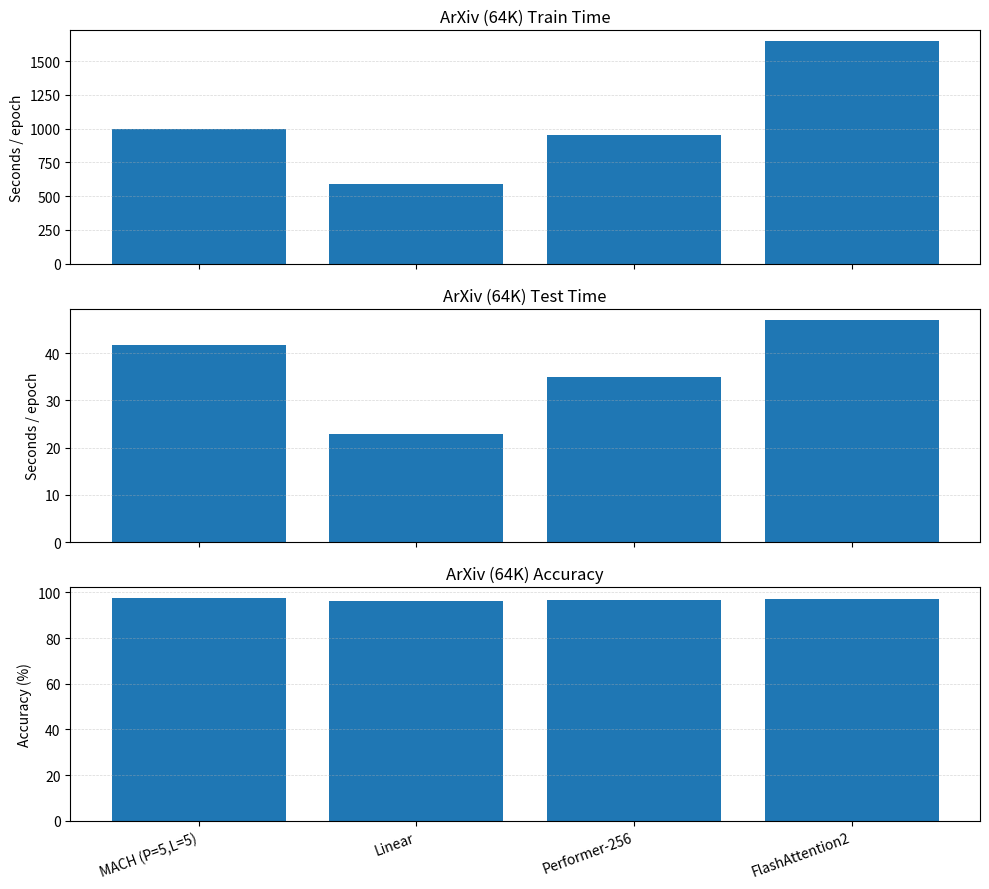

Reproduce this figure in Python.
import matplotlib.pyplot as plt
import numpy as np
from pathlib import Path

OUTDIR = Path("figures")
OUTDIR.mkdir(parents=True, exist_ok=True)

methods = ["MACH (P=5,L=5)", "Linear", "Performer-256", "FlashAttention2"]
train_s = [999, 591, 952, 1645]
test_s  = [41.8, 22.8, 35.0, 47.0]
acc_pct = [97.40, 96.35, 96.61, 97.00]

x = np.arange(len(methods))

fig, axes = plt.subplots(3, 1, figsize=(10, 9), sharex=True)

# train time
axes[0].bar(x, train_s)
axes[0].set_ylabel("Seconds / epoch")
axes[0].set_title("ArXiv (64K) Train Time")

# test time
axes[1].bar(x, test_s)
axes[1].set_ylabel("Seconds / epoch")
axes[1].set_title("ArXiv (64K) Test Time")

# accuracy
axes[2].bar(x, acc_pct)
axes[2].set_ylabel("Accuracy (%)")
axes[2].set_title("ArXiv (64K) Accuracy")
axes[2].set_xticks(x)
axes[2].set_xticklabels(methods, rotation=20, ha="right")

for ax in axes:
    ax.grid(True, axis="y", linestyle="--", linewidth=0.5, alpha=0.5)

fig.tight_layout()
fig.savefig(OUTDIR / "arxiv_train_test_acc_separate.pdf", bbox_inches="tight")
fig.savefig(OUTDIR / "arxiv_train_test_acc_separate.png", dpi=300, bbox_inches="tight")
plt.close(fig)
